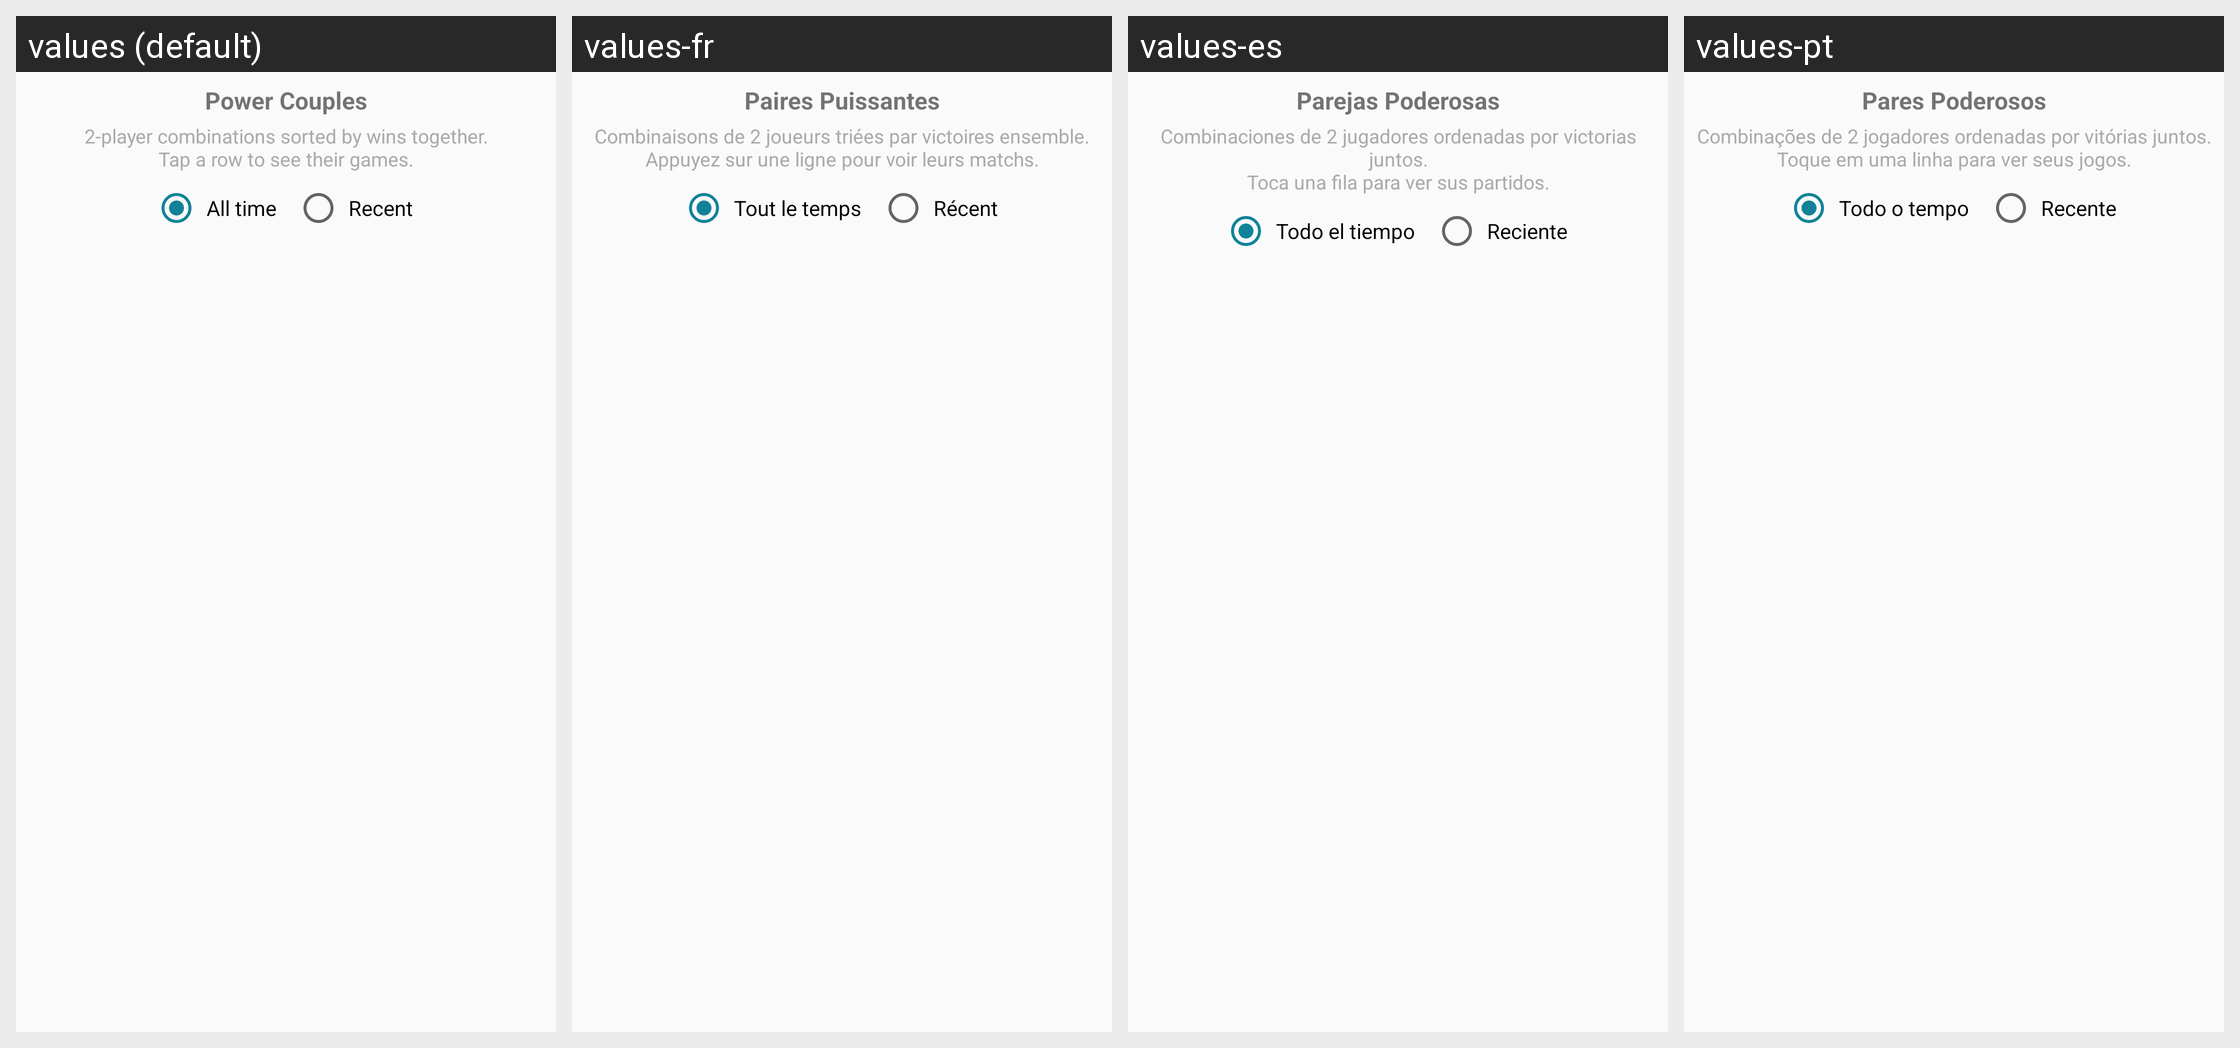

The same Android screen rendered under several of its app's locales, left to right. List the strings drawn on it with the default value and each locale's translation.
Android screen res/layout/fragment_power_pairs.xml rendered under 4 locales, left to right: values (default), values-fr, values-es, values-pt. Device: Nexus 5 (rendered at 1080×1920; each locale shown at half size, 540×960, under a caption strip naming it); theme AppTheme.
Other locales in the repository, not shown: values-de, values-hi, values-iw, values-ru.
Strings drawn on this screen, with the default value and each locale's value (text and hints the layout hard-codes, and strings that could not be matched under every locale, appear in the picture but are not listed):

pairs_title
  values: Power Couples
  values-fr: Paires Puissantes
  values-es: Parejas Poderosas
  values-pt: Pares Poderosos

pairs_description
  values: 2-player combinations sorted by wins together.
      Tap a row to see their games.
  values-fr: Combinaisons de 2 joueurs triées par victoires ensemble.
      Appuyez sur une ligne pour voir leurs matchs.
  values-es: Combinaciones de 2 jugadores ordenadas por victorias juntos.
      Toca una fila para ver sus partidos.
  values-pt: Combinações de 2 jogadores ordenadas por vitórias juntos.
      Toque em uma linha para ver seus jogos.

chemistry_toggle_all
  values: All time
  values-fr: Tout le temps
  values-es: Todo el tiempo
  values-pt: Todo o tempo

chemistry_toggle_recent
  values: Recent
  values-fr: Récent
  values-es: Reciente
  values-pt: Recente
